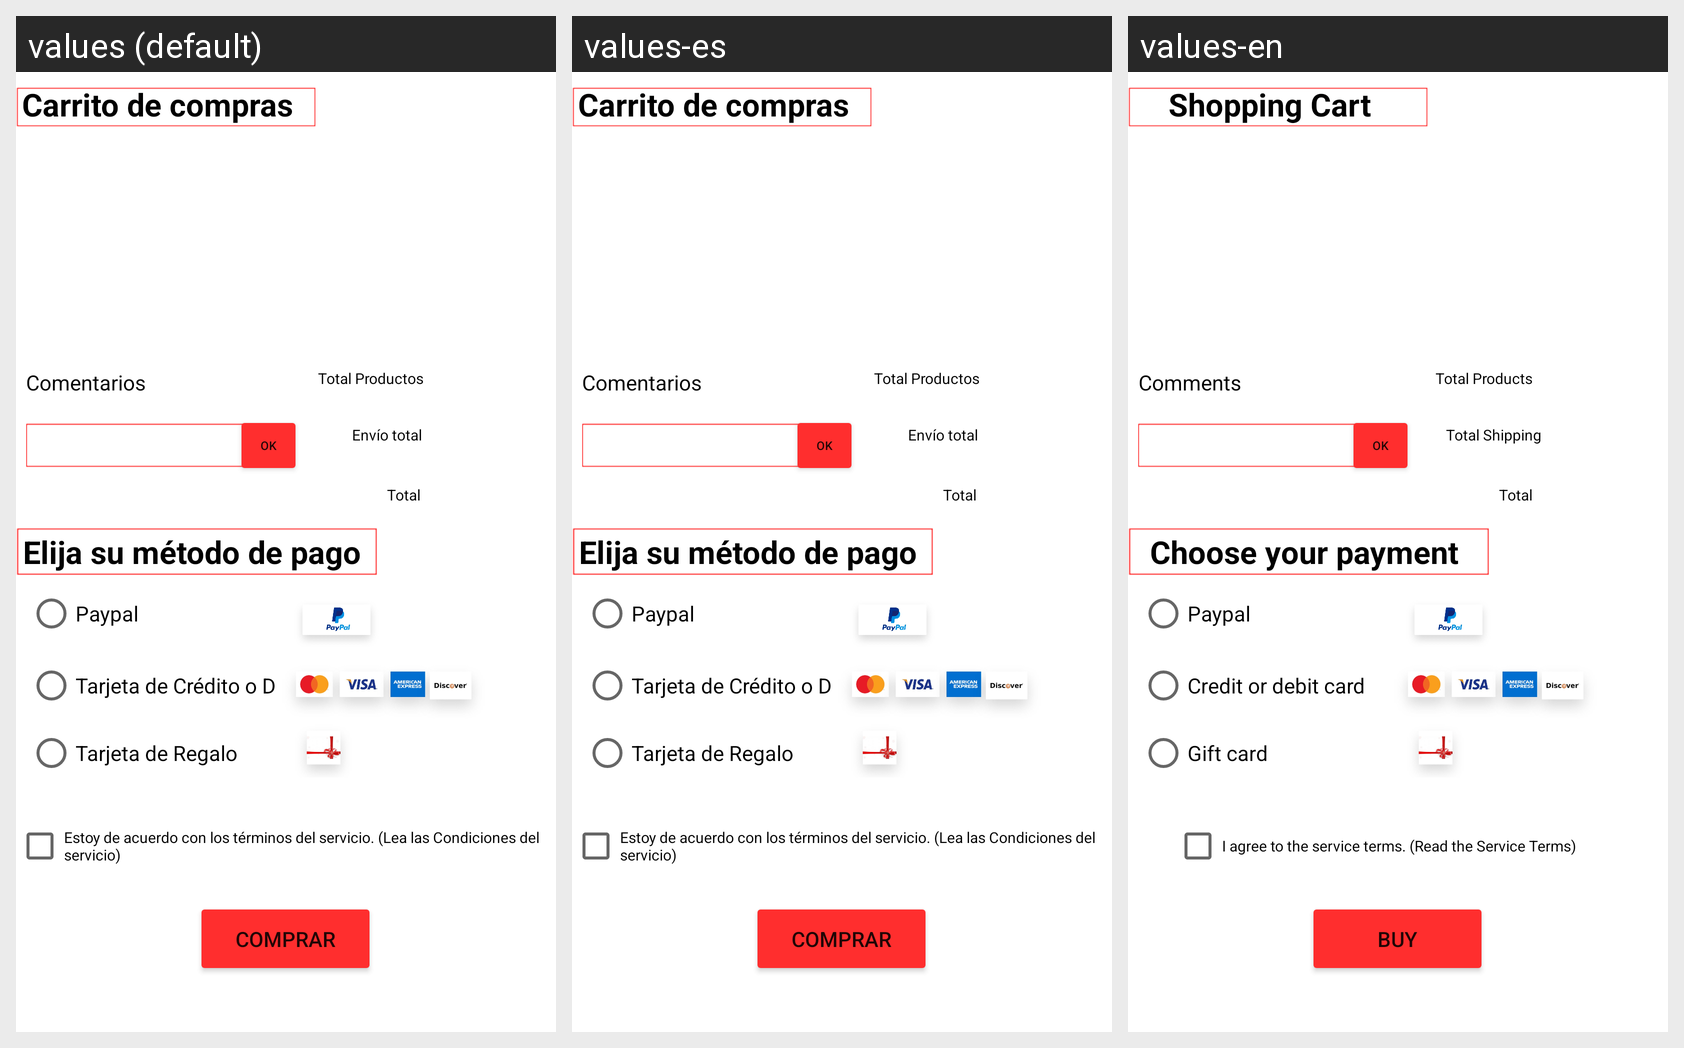

Locale-by-locale string values for the Android screen shown in this grid:
Android screen res/layout/activity_carrito_de_compras.xml rendered under 3 locales, left to right: values (default), values-es, values-en. Device: Nexus 5 (rendered at 1080×1920; each locale shown at half size, 540×960, under a caption strip naming it); theme Theme.CoffeeStation.
Strings drawn on this screen, with the default value and each locale's value (text and hints the layout hard-codes, and strings that could not be matched under every locale, appear in the picture but are not listed):

carrito
  values: Carrito de compras
  values-es: Carrito de compras
  values-en: Shopping Cart

metodo_pago
  values: Elija su método de pago
  values-es: Elija su método de pago
  values-en: Choose your payment method

btn_comprar
  values: Comprar
  values-es: Comprar
  values-en: Buy

btn_term
  values: Estoy de acuerdo con los términos del servicio. (Lea las Condiciones del servicio)
  values-es: Estoy de acuerdo con los términos del servicio. (Lea las Condiciones del servicio)
  values-en: I agree to the service terms. (Read the Service Terms)

paypal
  values: Paypal
  values-es: Paypal
  values-en: Paypal

tarjeta_de_pago
  values: Tarjeta de Crédito o Débito
  values-es: Tarjeta de Crédito o Débito
  values-en: Credit or debit card

tarjeta_de_regalo
  values: Tarjeta de Regalo
  values-es: Tarjeta de Regalo
  values-en: Gift card

comentarios
  values: Comentarios
  values-es: Comentarios
  values-en: Comments

total_product
  values: Total Productos
  values-es: Total Productos
  values-en: Total Products

en_total
  values: Envío total
  values-es: Envío total
  values-en: Total Shipping

total
  values: Total
  values-es: Total
  values-en: Total

btn_ok
  values: Ok
  values-es: Ok
  values-en: OK
